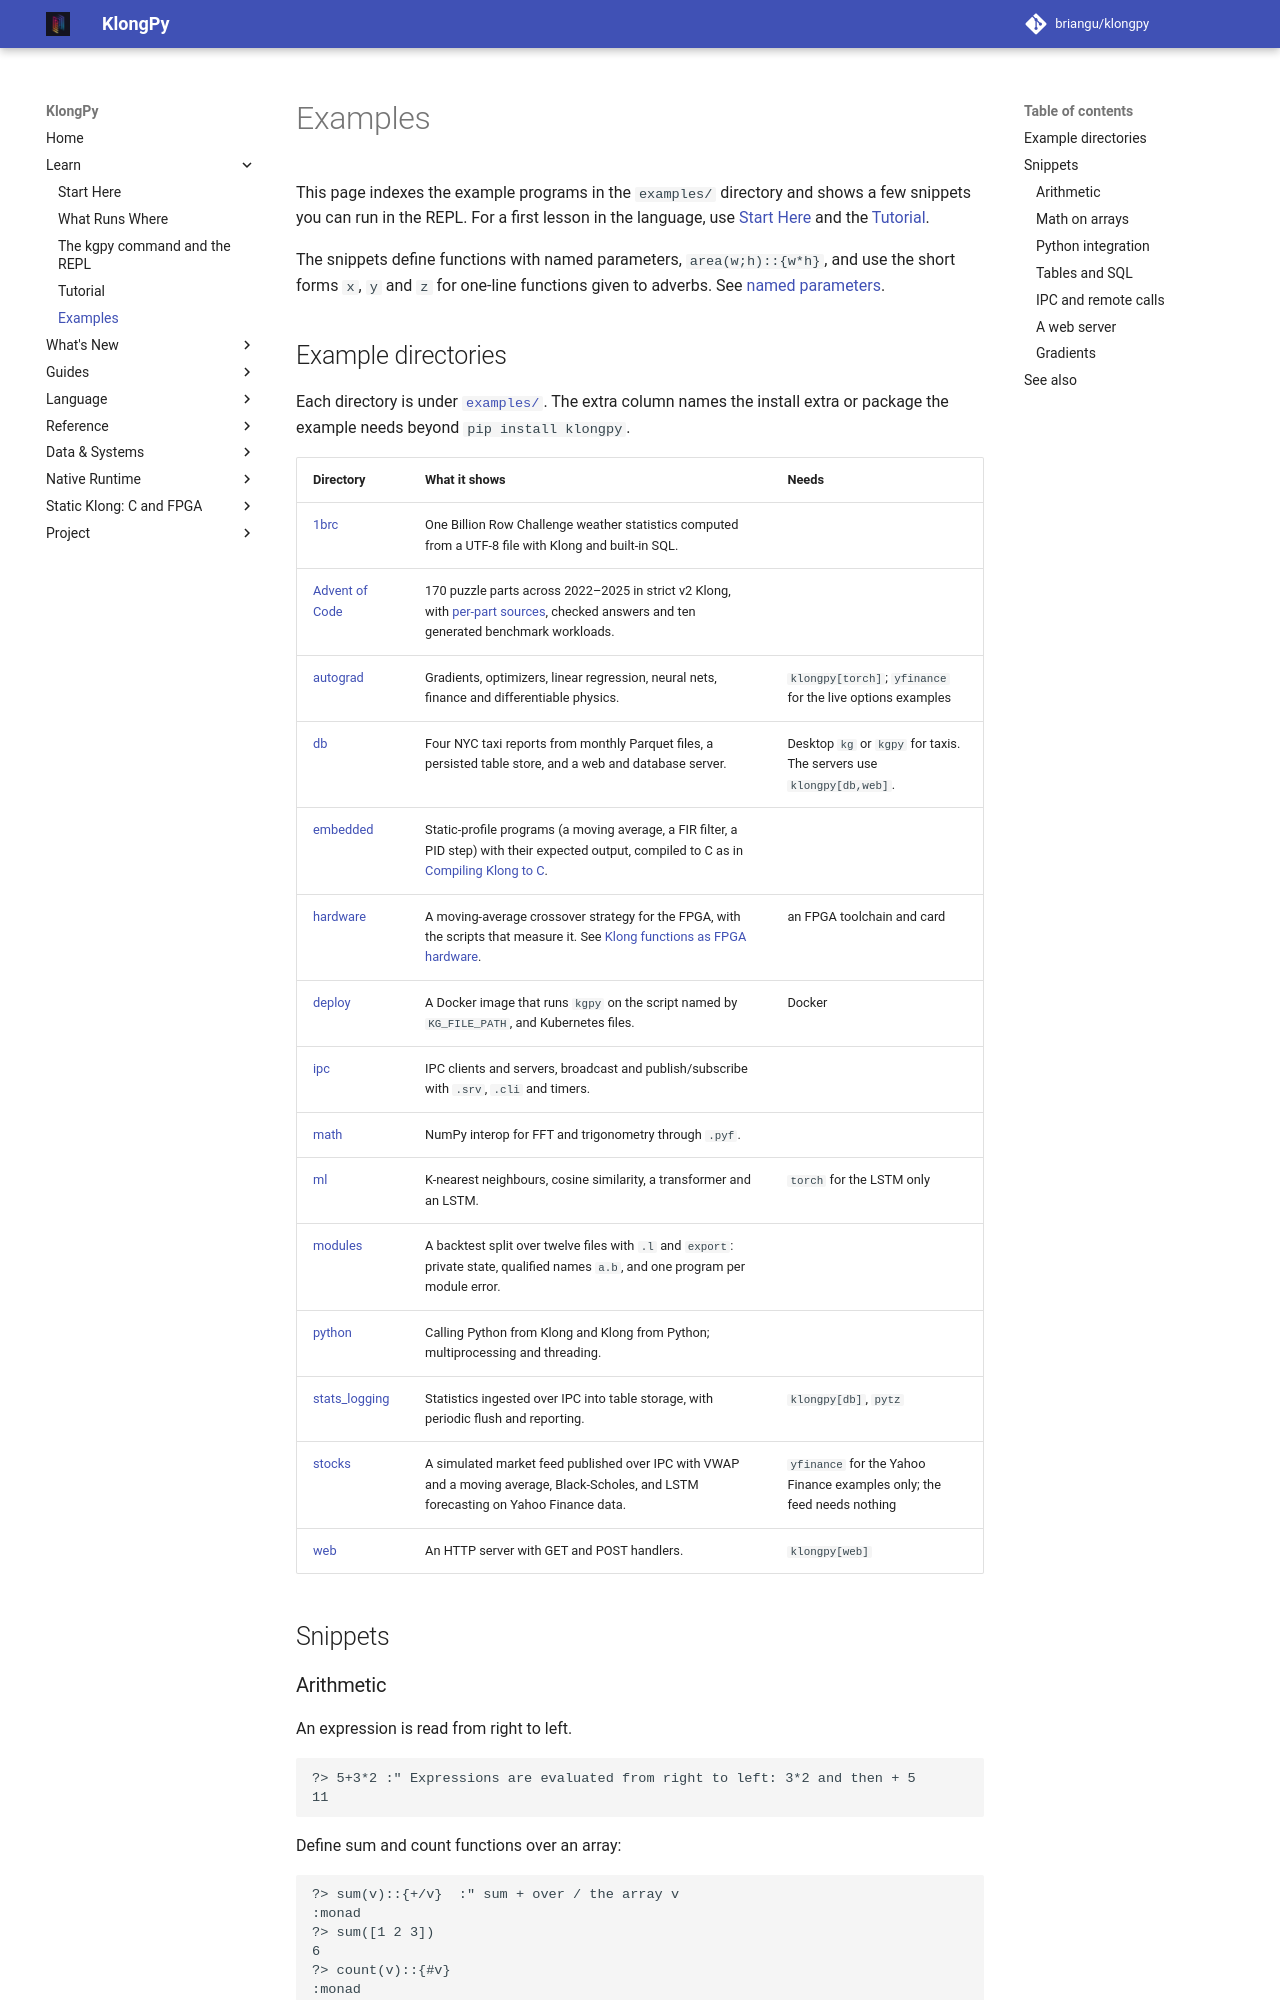

repository: briangu/klongpy · page: 2.0/examples/index.html · generator: mkdocs

# Examples

This page indexes the example programs in the `examples/` directory and shows a few snippets you can run in the REPL. For a first lesson in the language, use [Start Here](getting-started.md) and the [Tutorial](tutorial.md).

The snippets define functions with named parameters, `area(w;h)::{w*h}`, and use the short forms `x`, `y` and `z` for one-line functions given to adverbs. See [named parameters](language-additions.md#named-parameters).
